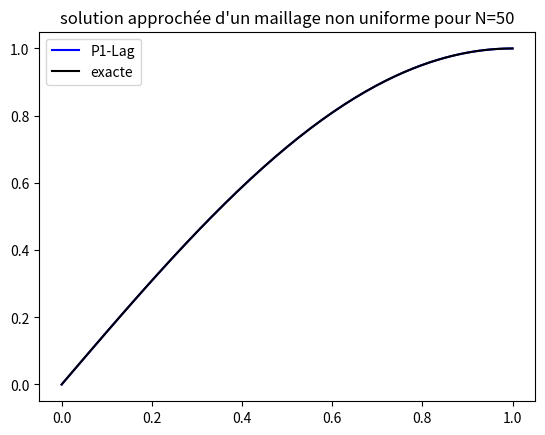

The matplotlib source for this figure:
import numpy as np
import matplotlib.pyplot as plt
from scipy import integrate

N = 50
i = np.arange(N)
Points = np.cos((N + 1 - i) * np.pi / (2 * (N + 1)))
print(i)
print(Points)

def createMesh(Points, deg):
    N = len(Points)
    if deg == 1:
        Nint = N
        Next = 2
        Nodes = np.zeros((N + 2, 2))
        for i in range(0, N):
            Nodes[i, 0] = Points[i]
        Nodes[N, 0] = 0
        Nodes[N, 1] = 1
        Nodes[N + 1, 0] = 1
        Nodes[N + 1, 1] = 1
        Cells = np.zeros((N + 1, 2))
        for i in range(1, N + 1):
            Cells[i, 0] = i - 1
            Cells[i, 1] = i
        Cells[0, 0] = Nint
        Cells[N, 1] = Nint + 1
        Cells = Cells.astype(int)
    return Nint, Next, Nodes, Cells

Nint, Next, Nodes, Cells = createMesh(Points, 1)
print('Verification', Nint, Next)
print('Tableau de noeuds')
print(Nodes)
print('Tableau de cellules')
print(Cells)

def RefBasisFct(xhat, deg):
    res = np.zeros(deg + 1)
    if deg == 1:
        res[0] = 1 - xhat
        res[1] = xhat
    if deg == 2:
        res[0] = 2 * (xhat ** 2) - 3 * xhat + 1
        res[1] = -4 * (xhat ** 2) + 4 * xhat
        res[2] = 2 * (xhat ** 2) - xhat
    return res

def DerRefBasisFct(xhat, deg):
    res = np.zeros(deg + 1)
    if deg == 1:
        res[0] = -1
        res[1] = 1
    if deg == 2:
        res[0] = 4 * xhat - 3
        res[1] = -8 * xhat + 4
        res[2] = 4 * xhat - 1
    return res

print('Verification')
print('Valeur au point x_hat=0 :', RefBasisFct(0.4, 1), DerRefBasisFct(0.4, 1))

def FK2(xhat, noeud1, noeud2):
    h = noeud2 - noeud1
    x = xhat * h + noeud1
    return x

def jacFK2(xhat, noeud1, noeud2):
    return abs(noeud2 - noeud1)

def BasisFct(xhat, j, noeud1, noeud2, deg):
    vals = RefBasisFct(xhat, deg)
    return vals

def DerBasisFct(xhat, j, noeud1, noeud2, deg):
    h = abs(noeud2 - noeud1)
    vals = DerRefBasisFct(xhat, deg) / h
    return vals

def main(f, deg, Points, ex):
    print("Creation du maillage")
    Nint, Next, Nodes, Cells = createMesh(Points, deg)
    print("Assemblage de A")
    A = np.zeros((Nint, Nint))
    for j in range(0, np.size(Cells, 0)):
        for mu in range(0, np.size(Cells, 1)):
            for lamb in range(0, np.size(Cells, 1)):
                i = Cells[j, lamb]
                k = Cells[j, mu]
                if (i < Nint) and (k < Nint):
                    x_j = Nodes[Cells[j, 0], 0]
                    x_jp1 = Nodes[Cells[j, 1], 0]
                    g = lambda xhat: DerRefBasisFct(xhat, deg)[lamb] * DerRefBasisFct(xhat, deg)[mu] / jacFK2(xhat, x_j, x_jp1)
                    A[i, k] = A[i, k] + integrate.quad(g, 0, 1)[0]
    
    print("Assemblage du second membre")
    F = np.zeros((Nint, 1))
    for j in range(0, np.size(Cells, 0)):
        for lamb in range(0, np.size(Cells, 1)):
            i = Cells[j, lamb]
            if (i < Nint):
                x_j = Nodes[Cells[j, 0], 0]
                x_jp1 = Nodes[Cells[j, 1], 0]
                g = lambda xhat: -RefBasisFct(xhat, deg)[lamb] * f(FK2(xhat, x_j, x_jp1)) * jacFK2(xhat, x_j, x_jp1)
                F[i] = F[i] + integrate.quad(g, 0, 1)[0]
    
    h = 1 - Points[len(Points) - 1]
    F[Nint - 1] = F[Nint - 1] + 1 / h
    
    print(A)
    print(F)
    
    print("Resolution du systeme lineaire")
    U = np.linalg.solve(A, F)
    
    print("Affichage...")
    X = np.zeros(Nint + Next)
    X[0] = 0
    X[Nint + Next - 1] = 1
    X[1:Nint + 1] = Nodes[0:Nint, 0]
    UU = np.zeros(Nint + Next)
    UU[1:Nint + 1] = U[0:Nint, 0]
    UU[0] = 0
    UU[Nint + 1] = 1
    
    plt.figure()
    plt.plot(X, UU, 'b', label='P1-Lag')
    plt.plot(X, ex(X), 'k', label='exacte')
    plt.legend()
    plt.title("solution approchée d'un maillage non uniforme pour N=50")
    plt.show()
    print("That's all, folks!!")

def f(x):
    return -((np.pi ** 2) / 4) * np.sin((np.pi * x) / 2)

def g(x):
    return np.sin((np.pi * x) / 2)

main(f, 1, Points, g)
